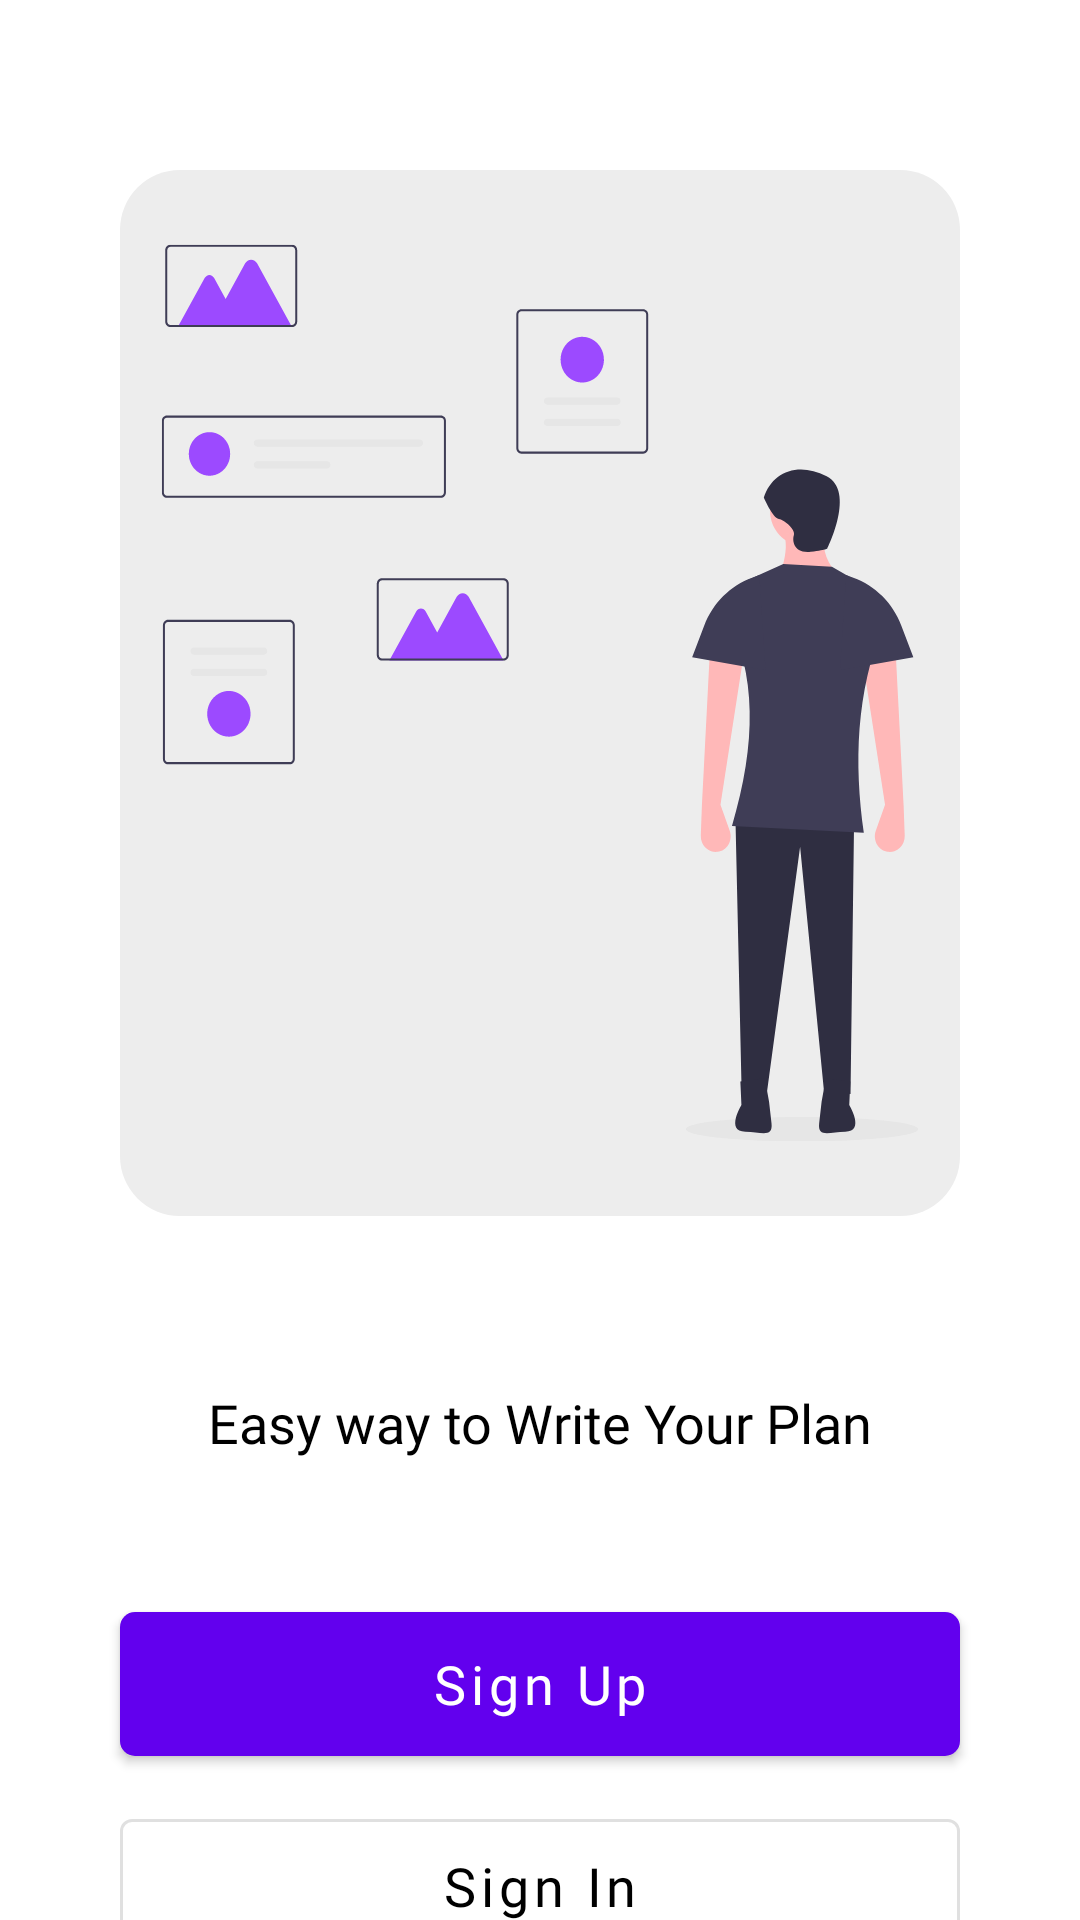

Android layout source for this screen:
<!-- AndroidManifest.xml: activity theme Noactbar -->
<!-- res/layout/activity_first.xml -->
<?xml version="1.0" encoding="utf-8"?>
<androidx.constraintlayout.widget.ConstraintLayout xmlns:android="http://schemas.android.com/apk/res/android"
    xmlns:app="http://schemas.android.com/apk/res-auto"
    xmlns:tools="http://schemas.android.com/tools"
    android:layout_width="match_parent"
    android:layout_height="match_parent"
    tools:context=".activities.autentikasi.FirstActivity">

    <ImageView
        android:id="@+id/imageView"
        android:layout_width="0dp"
        android:layout_height="400dp"
        android:layout_marginHorizontal="40dp"
        android:layout_marginTop="31dp"
        android:src="@drawable/ic_asset_first"
        app:layout_constraintEnd_toEndOf="parent"
        app:layout_constraintStart_toStartOf="parent"
        app:layout_constraintTop_toTopOf="parent" />

    <TextView
        android:id="@+id/textView"
        android:layout_width="wrap_content"
        android:layout_height="wrap_content"
        android:layout_marginTop="31dp"
        android:fontFamily="@font/montserratregular"
        android:text="Easy way to Write Your Plan"
        android:textColor="@color/black"
        android:textSize="18sp"
        app:layout_constraintEnd_toEndOf="@+id/imageView"
        app:layout_constraintStart_toStartOf="@+id/imageView"
        app:layout_constraintTop_toBottomOf="@+id/imageView" />

    <Button
        android:id="@+id/daftar"
        android:layout_width="0dp"
        android:layout_height="wrap_content"
        android:layout_marginTop="51dp"
        android:fontFamily="@font/montserratbold"
        android:text="Sign Up"
        android:textAllCaps="false"
        android:textSize="18sp"
        android:background="@drawable/bg_button"
        android:textColor="@color/white"
        app:layout_constraintEnd_toEndOf="@+id/imageView"
        app:layout_constraintStart_toStartOf="@+id/imageView"
        app:layout_constraintTop_toBottomOf="@+id/textView" />

    <Button
        android:id="@+id/login"
        style="?attr/materialButtonOutlinedStyle"
        android:layout_width="0dp"
        android:layout_height="wrap_content"
        android:fontFamily="@font/montserratbold"
        android:text="Sign In"
        android:layout_marginTop="15dp"
        android:textAllCaps="false"
        android:padding="10dp"
        android:textColor="@color/black"
        android:textSize="18sp"
        app:layout_constraintEnd_toEndOf="@+id/daftar"
        app:layout_constraintStart_toStartOf="@+id/daftar"
        app:layout_constraintTop_toBottomOf="@+id/daftar" />


</androidx.constraintlayout.widget.ConstraintLayout>
<!-- resources referenced by this layout -->
<resources>
  <color name="black">#FF000000</color>
  <color name="white">#FFFFFFFF</color>
  <!-- drawable bg_button (drawable-v24) -->
  <?xml version="1.0" encoding="utf-8"?>
  <shape android:shape="rectangle" xmlns:android="http://schemas.android.com/apk/res/android">
      <corners android:radius="5dp"/>
      <solid android:color="@color/purple_500"/>
  
  
  </shape>
  <!-- drawable ic_asset_first: vector/xml drawable (drawable-v24, 14043 chars, omitted) -->
  <style name="Noactbar" parent="Theme.MaterialComponents.DayNight.NoActionBar">
          <item name="windowActionBar">false</item>
          <item name="windowNoTitle">true</item>
  
      </style>
  <color name="purple_500">#FF6200EE</color>
</resources>
